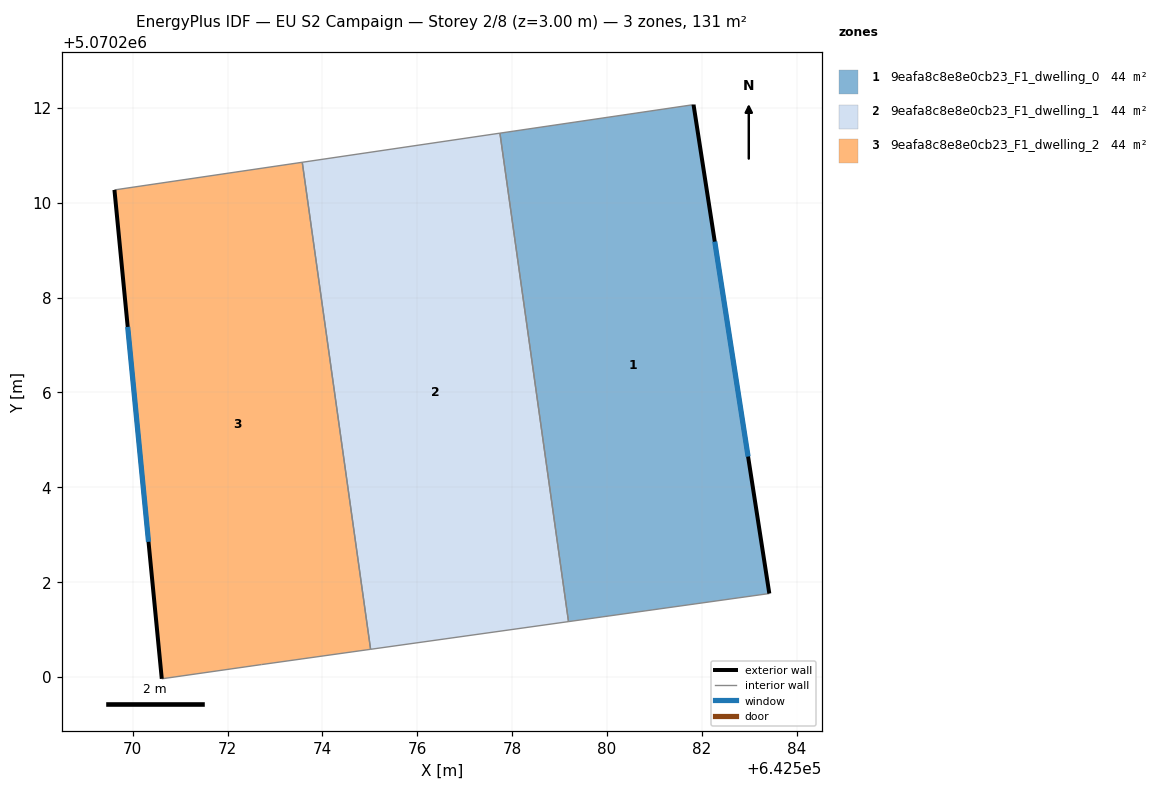
=== STOREY PLAN SPEC (per zone: floor XY polygon, exterior-wall plan segments, windows/doors) ===
zone 1: 9eafa8c8e8e0cb23_F1_dwelling_0  (43.7 m²)
  floor: (642581.82, 5070212.07) (642583.42, 5070201.76) (642579.19, 5070201.17) (642577.74, 5070211.47)
  exterior wall: (642583.42, 5070201.76) – (642581.82, 5070212.07)  [10.4 m]
    window: (642582.97, 5070204.65) – (642582.27, 5070209.18)  [6.0 m²]
  interior walls: 3
zone 2: 9eafa8c8e8e0cb23_F1_dwelling_1  (43.8 m²)
  floor: (642577.74, 5070211.47) (642579.19, 5070201.17) (642575.01, 5070200.58) (642573.57, 5070210.85)
  interior walls: 4
zone 3: 9eafa8c8e8e0cb23_F1_dwelling_2  (43.7 m²)
  floor: (642573.57, 5070210.85) (642575.01, 5070200.58) (642572.71, 5070200.26) (642570.61, 5070199.96) (642569.61, 5070210.27)
  exterior wall: (642569.61, 5070210.27) – (642570.61, 5070199.96)  [10.4 m]
    window: (642569.89, 5070207.38) – (642570.33, 5070202.85)  [6.0 m²]
  interior walls: 4

=== DERIVED (storey summary) ===
Building: EU S2 Campaign
Storey: 2 of 8  (floor level z = 3.00 m)
Storey gross floor area: 131.3 m²
Zones on this storey: 3
  - 9eafa8c8e8e0cb23_F1_dwelling_0: floor 43.7 m²; exterior wall 10.4 m (31.3 m²); 1 window(s) 6.0 m²; WWR 19.3%
  - 9eafa8c8e8e0cb23_F1_dwelling_1: floor 43.8 m²
  - 9eafa8c8e8e0cb23_F1_dwelling_2: floor 43.7 m²; exterior wall 10.4 m (31.1 m²); 1 window(s) 6.0 m²; WWR 19.3%
Zone adjacency (shared interzone walls):
  - 9eafa8c8e8e0cb23_F1_dwelling_0 ↔ 9eafa8c8e8e0cb23_F1_dwelling_1
  - 9eafa8c8e8e0cb23_F1_dwelling_1 ↔ 9eafa8c8e8e0cb23_F1_dwelling_2